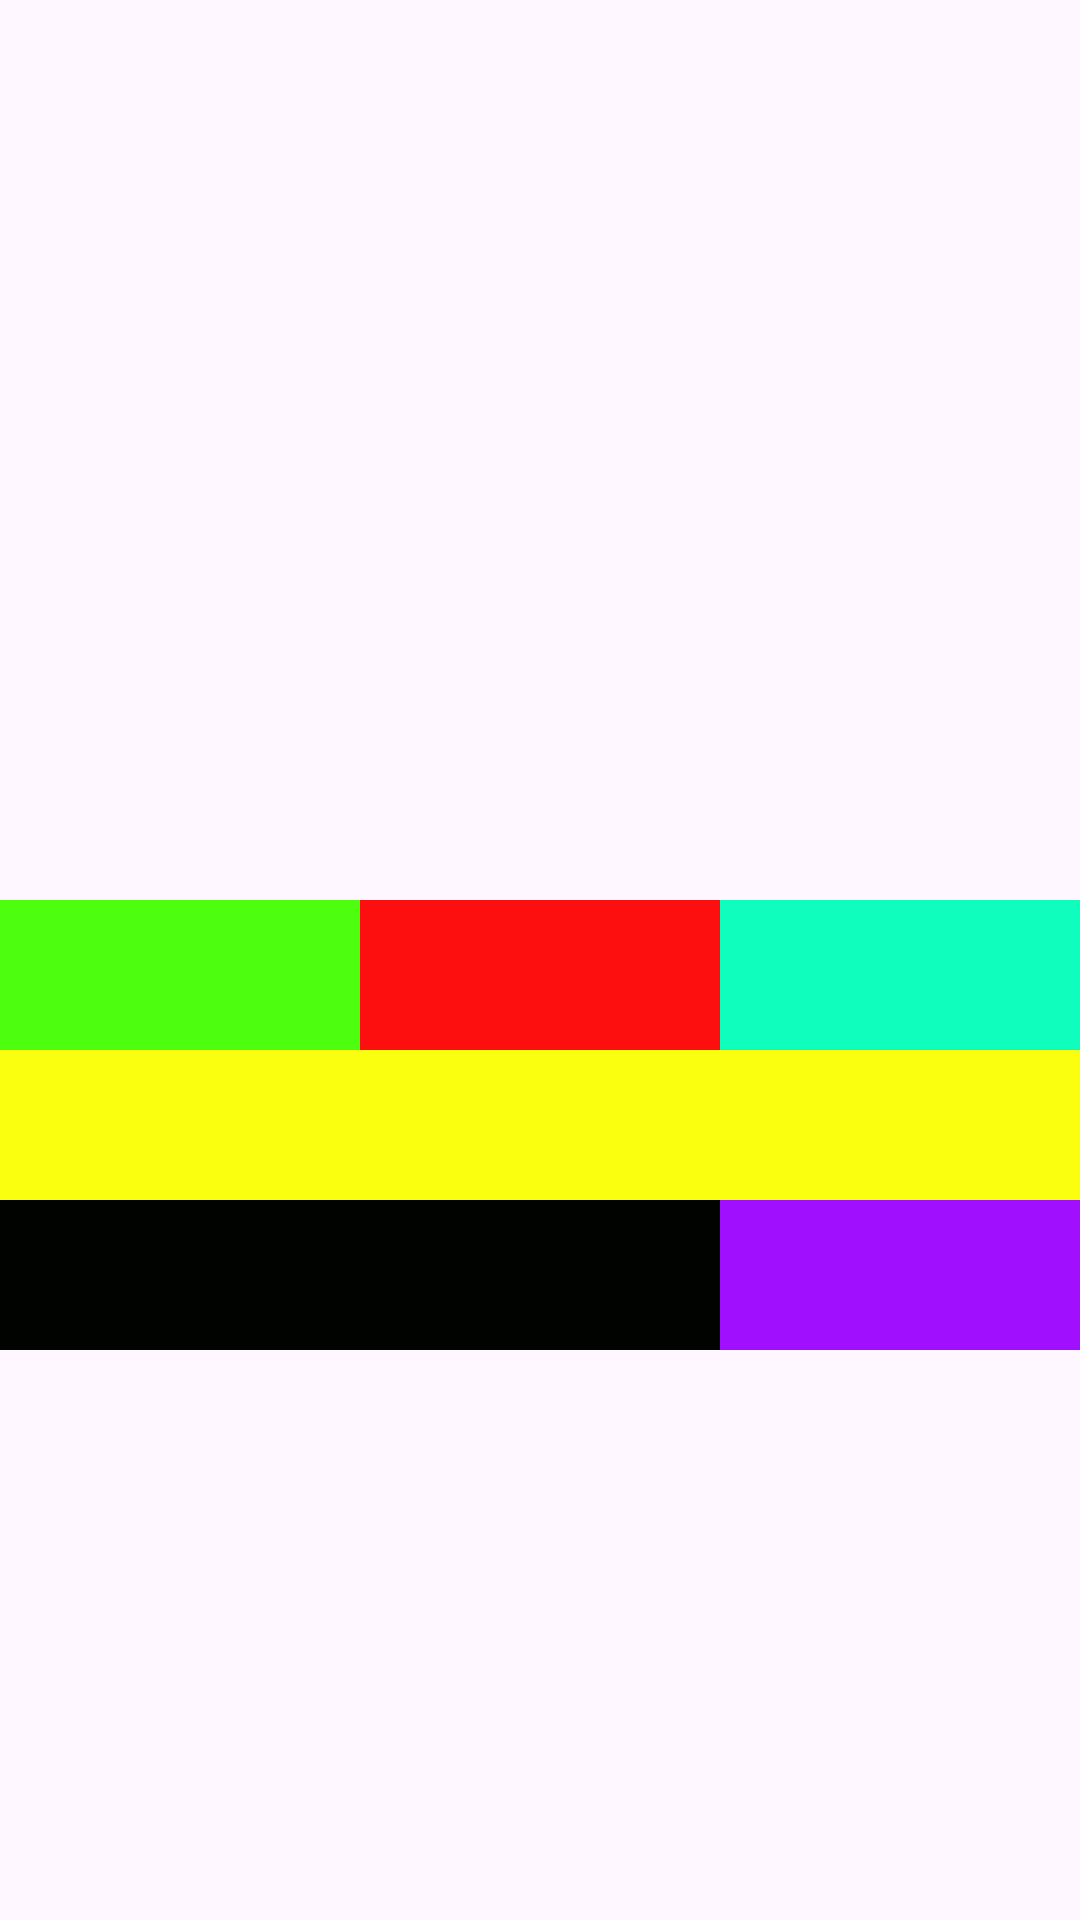

The Android layout XML behind this screen, and the referenced resources:
<!-- AndroidManifest.xml: application theme Theme.ANA_TOMA_UF1_ACT13 -->
<!-- res/layout/activity_grid.xml -->
<?xml version="1.0" encoding="utf-8"?>
<androidx.constraintlayout.widget.ConstraintLayout xmlns:android="http://schemas.android.com/apk/res/android"
    xmlns:app="http://schemas.android.com/apk/res-auto"
    xmlns:tools="http://schemas.android.com/tools"
    android:id="@+id/main"
    android:layout_width="match_parent"
    android:layout_height="match_parent"
    tools:context=".MainActivity">

    <GridLayout
        android:id="@+id/gridLayout"
        android:layout_width="match_parent"
        android:layout_height="wrap_content"
        android:columnCount="3"
        android:rowCount="3"
        android:translationY="300dp"
        app:layout_constraintTop_toTopOf="parent">


        <View
            android:layout_width="0dp"
            android:layout_height="50dp"
            android:layout_column="0"
            android:layout_columnWeight="1"
            android:background="#4dfe0f" />

        <View
            android:layout_width="0dp"
            android:layout_height="50dp"
            android:layout_column="1"
            android:layout_columnWeight="1"
            android:background="#fe0f0f" />

        <View
            android:layout_width="0dp"
            android:layout_height="50dp"
            android:layout_column="2"
            android:layout_columnWeight="1"
            android:background="#0ffebd" />



        <View
            android:layout_width="match_parent"
            android:layout_height="50dp"
            android:layout_row="1"
            android:layout_columnSpan="3"
            android:background="#fafe0f" />

        <View
            android:layout_width="0dp"
            android:layout_height="50dp"
            android:layout_column="0"
            android:layout_columnSpan="2"
            android:layout_columnWeight="2"
            android:background="#010301" />

        <View
            android:layout_width="0dp"
            android:layout_height="50dp"
            android:layout_column="2"
            android:layout_columnWeight="1"
            android:background="#a00ffe" />

    </GridLayout>

</androidx.constraintlayout.widget.ConstraintLayout>
<!-- resources referenced by this layout -->
<resources>
  <style name="Theme.ANA_TOMA_UF1_ACT13" parent="Base.Theme.ANA_TOMA_UF1_ACT13" />
  <style name="Base.Theme.ANA_TOMA_UF1_ACT13" parent="Theme.Material3.DayNight.NoActionBar">
          
          
      </style>
</resources>
